The GitHub repository JerryNCX/FYP-Dataset contains a labelled image folder "split_dataset" with 8 categories: case, CPU, CPU cooler, internal hard drive, memory, motherboard, power supply, video card. Examples follow, each with its label.

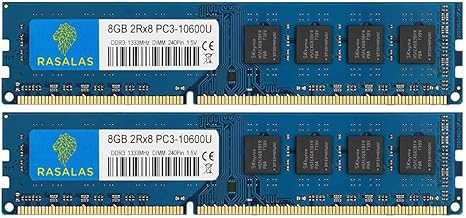
Label: memory

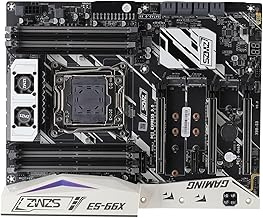
Label: motherboard

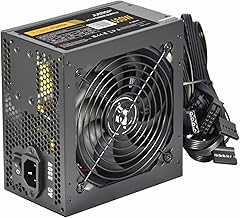
Label: power supply

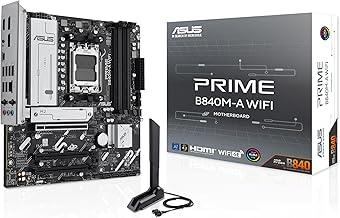
Label: motherboard

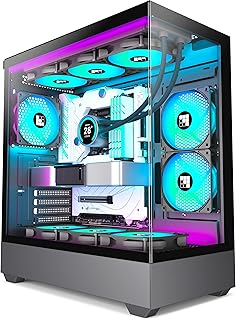
Label: case

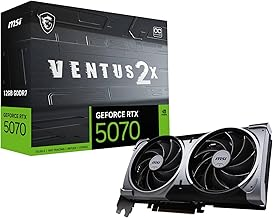
Label: video card
